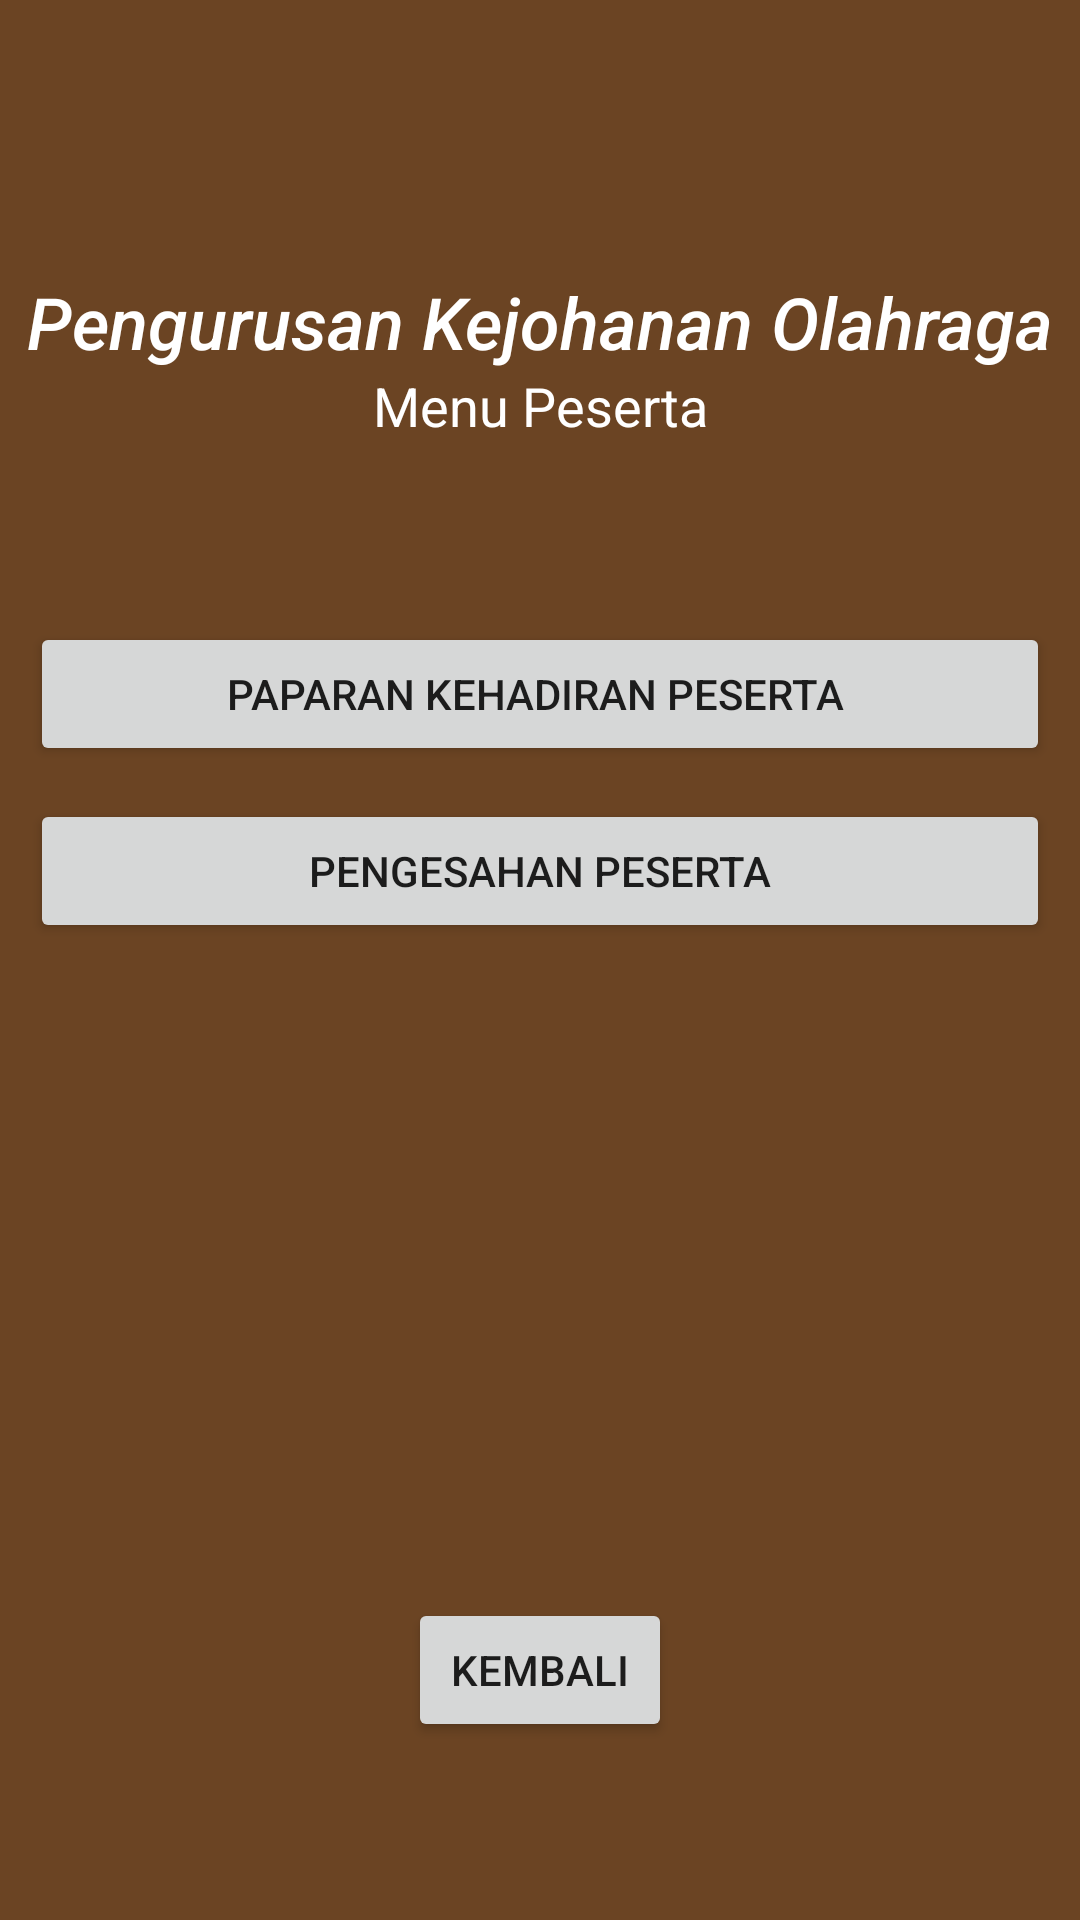

This screen was rendered from an Android layout file. Write that file and the resources it references.
<!-- AndroidManifest.xml: application theme Theme.AplikasiKEJORA -->
<!-- res/layout/activity_pengadil_peserta.xml -->
<?xml version="1.0" encoding="utf-8"?>
<androidx.constraintlayout.widget.ConstraintLayout xmlns:android="http://schemas.android.com/apk/res/android"
    xmlns:app="http://schemas.android.com/apk/res-auto"
    xmlns:tools="http://schemas.android.com/tools"
    android:layout_width="match_parent"
    android:layout_height="match_parent"
    android:background="@drawable/wp5142257"
    tools:context=".PengadilPeserta">

    <Button
        android:id="@+id/Kembali1"
        android:layout_width="wrap_content"
        android:layout_height="wrap_content"
        android:onClick="kembali"
        android:text="Kembali"
        app:layout_constraintBottom_toBottomOf="parent"
        app:layout_constraintEnd_toEndOf="parent"
        app:layout_constraintStart_toStartOf="parent"
        app:layout_constraintTop_toTopOf="parent"
        app:layout_constraintVertical_bias="0.90" />

    <TextView
        android:id="@+id/textView2"
        android:layout_width="wrap_content"
        android:layout_height="wrap_content"
        android:text="Menu Peserta"
        android:textColor="@color/white"
        android:textSize="18sp"
        app:layout_constraintBottom_toBottomOf="parent"
        app:layout_constraintEnd_toEndOf="parent"
        app:layout_constraintStart_toStartOf="parent"
        app:layout_constraintTop_toTopOf="parent"
        app:layout_constraintVertical_bias="0.20" />

    <TextView
        android:id="@+id/textView3"
        android:layout_width="wrap_content"
        android:layout_height="wrap_content"
        android:fontFamily="sans-serif-medium"
        android:text="Pengurusan Kejohanan Olahraga"
        android:textAlignment="center"
        android:textColor="@color/white"
        android:textSize="24sp"
        android:textStyle="italic"
        app:layout_constraintBottom_toBottomOf="parent"
        app:layout_constraintEnd_toEndOf="parent"
        app:layout_constraintStart_toStartOf="parent"
        app:layout_constraintTop_toTopOf="parent"
        app:layout_constraintVertical_bias="0.15" />

    <Button
        android:id="@+id/PendaftaranPesertaBaruBtn1"
        android:layout_width="0dp"
        android:layout_height="wrap_content"
        android:layout_marginStart="10dp"
        android:layout_marginEnd="10dp"
        android:text="Paparan Kehadiran Peserta "
        app:layout_constraintBottom_toBottomOf="parent"
        app:layout_constraintEnd_toEndOf="parent"
        app:layout_constraintStart_toStartOf="parent"
        app:layout_constraintTop_toTopOf="parent"
        app:layout_constraintVertical_bias="0.35"
        android:onClick="KehadiranPeserta"/>

    <Button
        android:id="@+id/KemasKiniPesertaBtn1"
        android:layout_width="0dp"
        android:layout_height="wrap_content"
        android:layout_marginStart="10dp"
        android:layout_marginEnd="10dp"
        android:text="Pengesahan Peserta"
        app:layout_constraintBottom_toBottomOf="parent"
        app:layout_constraintEnd_toEndOf="parent"
        app:layout_constraintStart_toStartOf="parent"
        app:layout_constraintTop_toTopOf="parent"
        app:layout_constraintVertical_bias="0.45"
        android:onClick="SahPeserta"/>


</androidx.constraintlayout.widget.ConstraintLayout>
<!-- resources referenced by this layout -->
<resources>
  <!-- drawable wp5142257: png bitmap (drawable, 1132 bytes) -->
  <style name="Theme.AplikasiKEJORA" parent="Theme.MaterialComponents.DayNight.DarkActionBar">
          
          <item name="colorPrimary">@color/purple_500</item>
          <item name="colorPrimaryVariant">@color/purple_700</item>
          <item name="colorOnPrimary">@color/white</item>
          
          <item name="colorSecondary">@color/teal_200</item>
          <item name="colorSecondaryVariant">@color/teal_700</item>
          <item name="colorOnSecondary">@color/black</item>
          
          <item name="android:statusBarColor" tools:targetApi="l">?attr/colorPrimaryVariant</item>
          
      </style>
  <!-- not gathered from this repository: default colours our renderer supplied (Android Studio template values) -->
  <color name="purple_500">#FF6200EE</color>
  <color name="purple_700">#FF3700B3</color>
  <color name="teal_200">#FF03DAC5</color>
  <color name="teal_700">#FF018786</color>
  <color name="black">#FF000000</color>
  <color name="white">#FFFFFFFF</color>
</resources>
